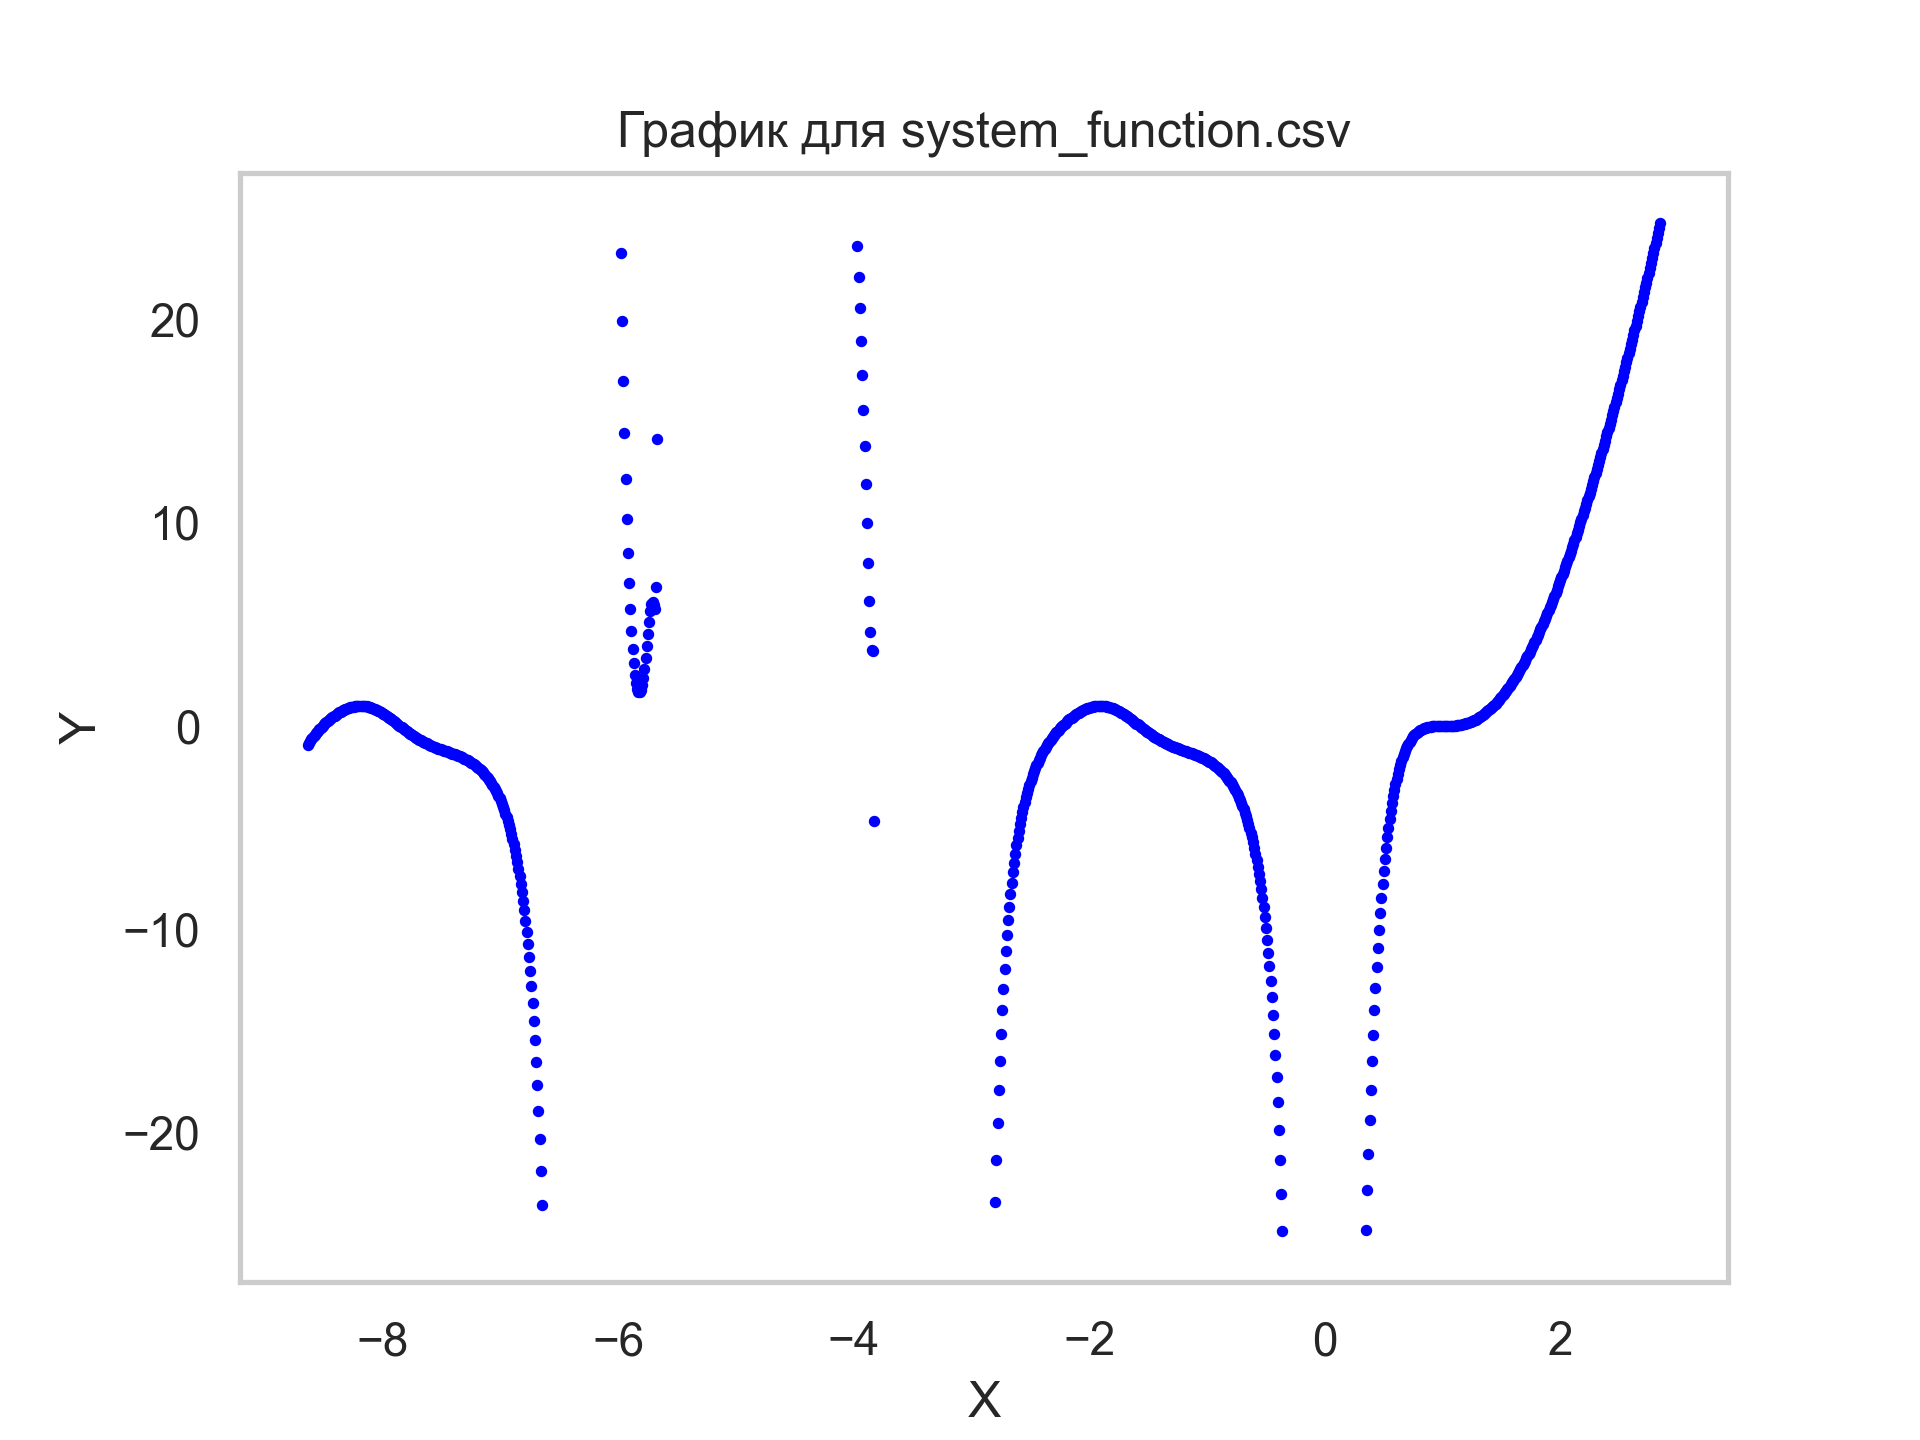

Values plotted in this chart, from the file beside it:
-8.63937979737193, -0.9095961946166686
-8.629, -0.8218
-8.619, -0.7371
-8.609, -0.6555
-8.599, -0.5768
-8.589, -0.5007
-8.579, -0.4271
-8.569, -0.3559
-8.559, -0.287
-8.549, -0.2202
-8.539, -0.1555
-8.529, -0.09284
-8.519, -0.03205
-8.509, 0.0269
-8.499, 0.08406
-8.489, 0.1395
-8.479, 0.1932
-8.469, 0.2452
-8.459, 0.2956
-8.449, 0.3444
-8.439, 0.3916
-8.429, 0.4371
-8.419, 0.481
-8.409, 0.5234
-8.399, 0.5641
-8.389, 0.6031
-8.379, 0.6405
-8.369, 0.6762
-8.359, 0.7103
-8.349, 0.7426
-8.339, 0.7731
-8.329, 0.8019
-8.319, 0.8288
-8.309, 0.8539
-8.299, 0.8771
-8.289, 0.8984
-8.279, 0.9177
-8.269, 0.9351
-8.259, 0.9504
-8.249, 0.9637
-8.239, 0.9749
-8.229, 0.9841
-8.219, 0.9911
-8.209, 0.9959
-8.199, 0.9987
-8.189, 0.9992
-8.179, 0.9976
-8.169, 0.9938
-8.159, 0.9878
-8.149, 0.9797
-8.139, 0.9694
-8.129, 0.957
-8.119, 0.9425
-8.109, 0.9258
-8.099, 0.9072
-8.089, 0.8865
-8.079, 0.8639
-8.069, 0.8393
-8.059, 0.813
-8.049, 0.7848
-8.039, 0.7549
... 1,803 more rows
